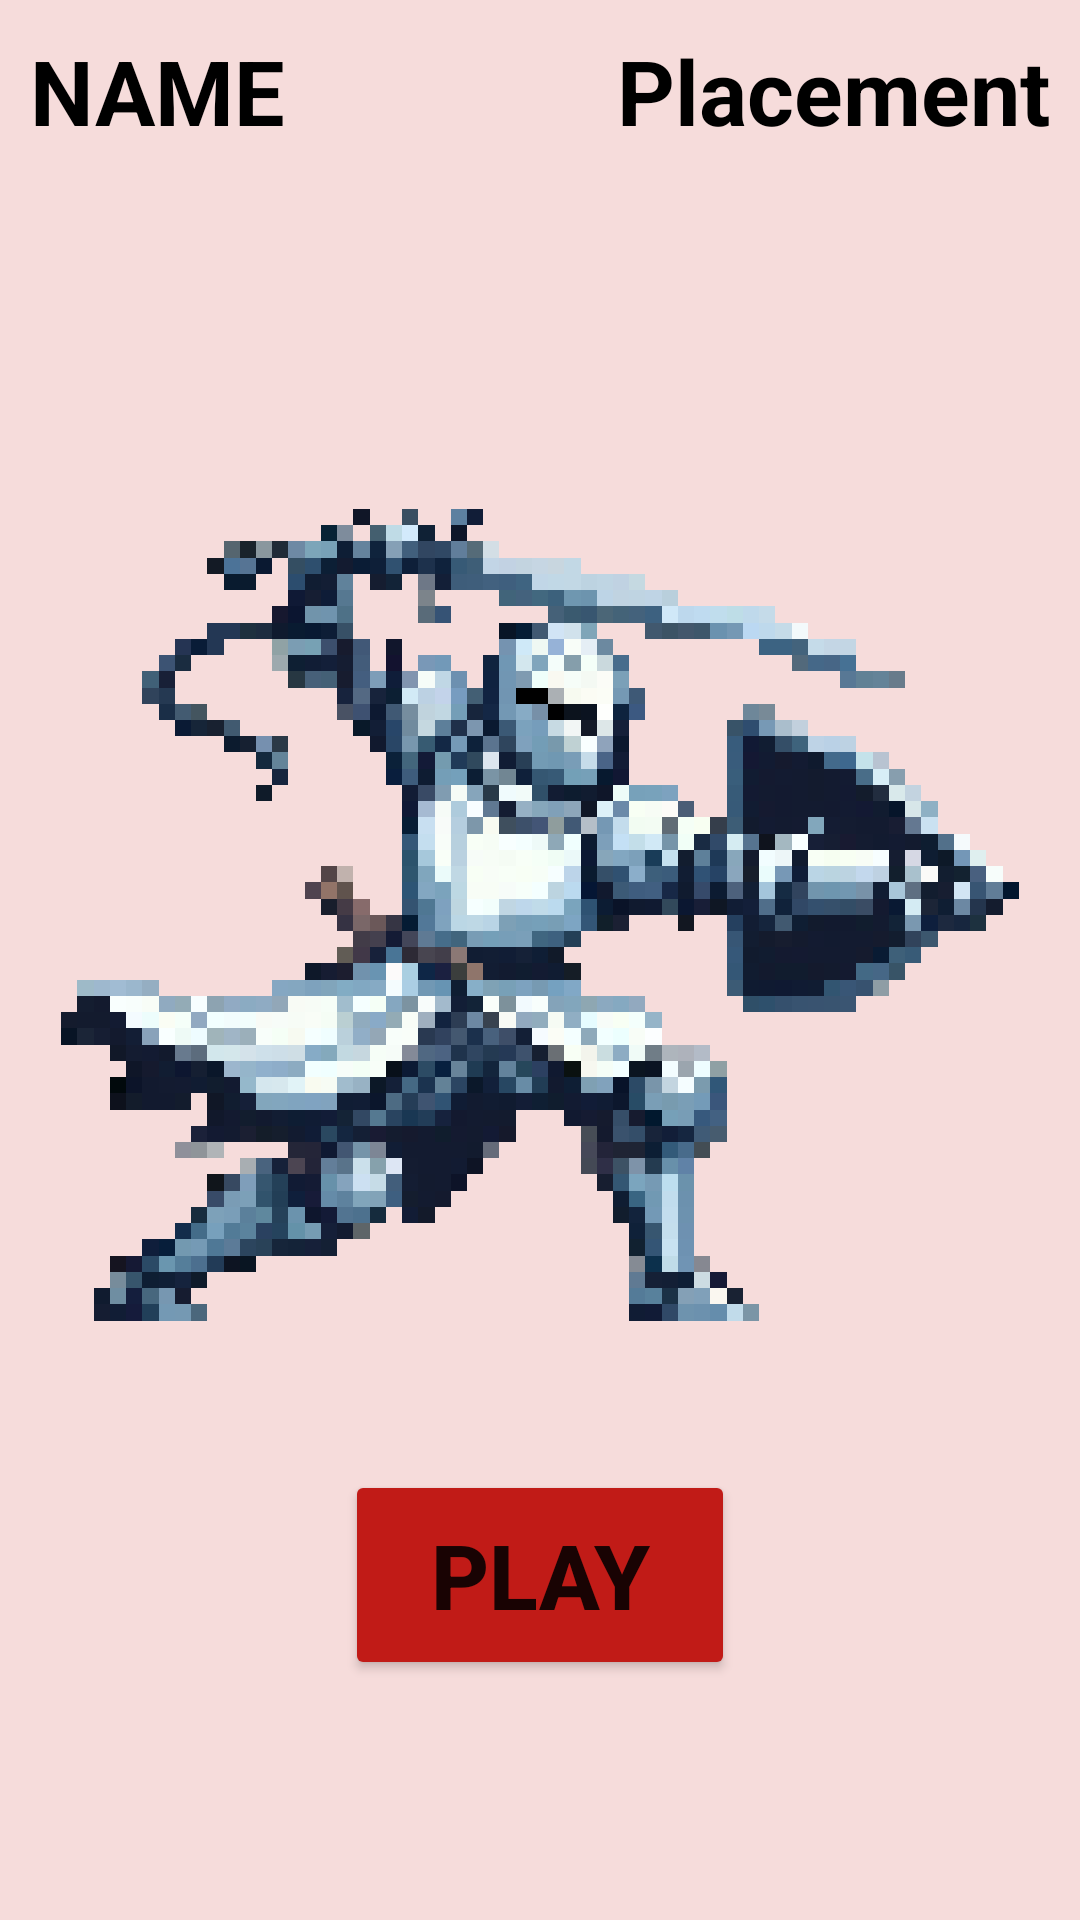

Produce the Android XML layout that renders to this screen, including the resource entries it uses.
<!-- AndroidManifest.xml: application theme Theme.CSproject -->
<!-- res/layout/fragment_home.xml -->
<?xml version="1.0" encoding="utf-8"?>
<LinearLayout xmlns:android="http://schemas.android.com/apk/res/android"
    xmlns:app="http://schemas.android.com/apk/res-auto"
    android:layout_width="match_parent"
    android:layout_height="match_parent"
    android:background="#27C11B17"
    android:gravity="center_horizontal"
    android:orientation="vertical">

    <LinearLayout
        android:layout_width="match_parent"
        android:layout_height="wrap_content"
        android:gravity="center_vertical"
        android:orientation="horizontal"
        android:padding="10dp">

        <TextView
            android:id="@+id/tv_name_fragment_home"
            android:layout_width="wrap_content"
            android:layout_height="wrap_content"
            android:layout_weight="1"
            android:text="Name"
            android:textAllCaps="true"
            android:textColor="@color/black"
            android:textSize="30sp"
            android:textStyle="bold" />

        <ImageView
            android:layout_width="30sp"
            android:layout_height="30sp"
            android:src="@drawable/icon_placement" />

        <TextView
            android:id="@+id/tv_placement_fragment_home"
            android:layout_width="wrap_content"
            android:layout_height="wrap_content"
            android:layout_gravity="right"
            android:text="Placement"
            android:textColor="@color/black"
            android:textSize="30sp"
            android:textStyle="bold" />

    </LinearLayout>

    <ImageView
        android:layout_width="match_parent"
        android:layout_height="match_parent"
        android:layout_weight="1"
        android:src="@drawable/troop_scaleable_knight"
        android:padding="15dp"/>

    <Button
        android:id="@+id/btn_play_fragment_home"
        android:layout_width="130dp"
        android:layout_height="70dp"
        android:layout_marginBottom="80dp"
        android:backgroundTint="@color/Chilli_Pepper"
        android:text="PLAY"
        android:textSize="30dp"
        android:textStyle="bold"
        app:cornerRadius="15dp" />
</LinearLayout>
<!-- resources referenced by this layout -->
<resources>
  <color name="Chilli_Pepper">#C11B17</color>
  <color name="black">#FF000000</color>
  <!-- drawable troop_scaleable_knight (drawable) -->
  <?xml version="1.0" encoding="utf-8"?>
  <bitmap
      xmlns:android="http://schemas.android.com/apk/res/android"
      android:src="@drawable/troop_knight_finalized"
      android:tileMode="disabled"
      android:filter="false"/>
  <style name="Theme.CSproject" parent="Theme.MaterialComponents.DayNight.NoActionBar">
          
          <item name="colorPrimary">@color/Chilli_Pepper</item>
          <item name="colorPrimaryVariant">@color/purple_700</item>
          <item name="colorOnPrimary">@color/white</item>
          
          <item name="colorSecondary">@color/teal_200</item>
          <item name="colorSecondaryVariant">@color/teal_700</item>
          <item name="colorOnSecondary">@color/black</item>
          
          <item name="android:windowTranslucentStatus">false</item>
          <item name="android:statusBarColor">@android:color/transparent</item>
          <item name="android:navigationBarColor">#B3C11B17</item>
          
      </style>
  <!-- drawable troop_knight_finalized: png bitmap (drawable-nodpi, 5569 bytes) -->
  <color name="purple_700">#FF3700B3</color>
  <color name="white">#FFFFFFFF</color>
  <color name="teal_200">#FF03DAC5</color>
  <color name="teal_700">#FF018786</color>
</resources>
